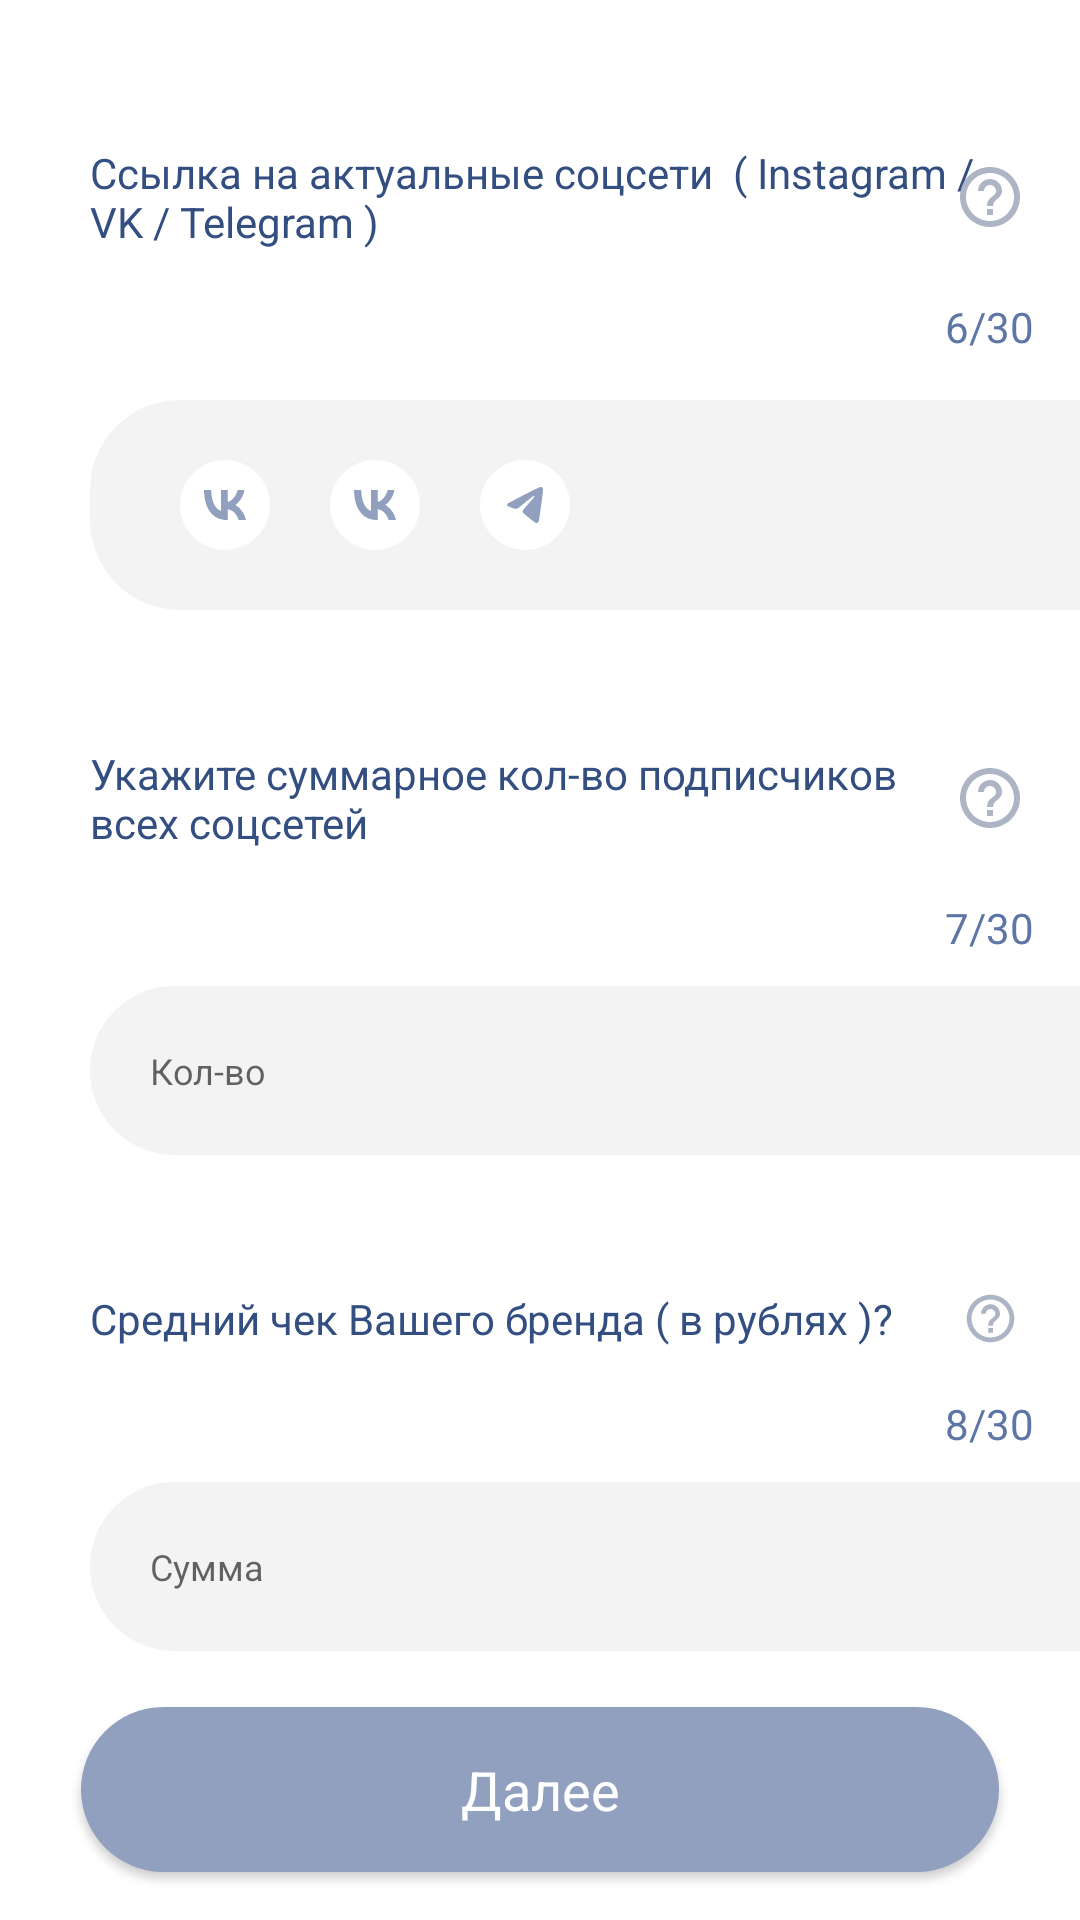

Reconstruct the res/layout file that produces this screen, plus the resources it refers to.
<!-- AndroidManifest.xml: application theme Theme.W_2_wmatch -->
<!-- res/layout/fragment_social_network_link.xml -->
<?xml version="1.0" encoding="utf-8"?>
<androidx.constraintlayout.widget.ConstraintLayout
    xmlns:android="http://schemas.android.com/apk/res/android"
    xmlns:app="http://schemas.android.com/apk/res-auto"
    xmlns:tools="http://schemas.android.com/tools"
    android:layout_width="match_parent"
    android:layout_height="match_parent"
    tools:context=".view.questionnaire.social_network_link.SocialNetworkLinkFragment">

    <TextView
        android:id="@+id/tv_links_social_network"
        style="@style/Back.TextStyle"
        android:layout_width="296dp"
        android:layout_height="wrap_content"
        android:layout_marginStart="30dp"
        android:layout_marginTop="48dp"
        android:layout_marginEnd="50dp"
        android:text="Ссылка на актуальные соцсети  ( Instagram / VK / Telegram )"
        android:textSize="14sp"
        app:layout_constraintStart_toStartOf="parent"
        app:layout_constraintTop_toTopOf="parent" />

    <ImageView
        android:id="@+id/iv_help_marketplaces"
        android:layout_width="30dp"
        android:layout_height="0dp"
        android:layout_marginEnd="15dp"
        android:scaleType="centerInside"
        android:src="@drawable/ic_help"
        app:layout_constraintBottom_toBottomOf="@+id/tv_links_social_network"
        app:layout_constraintEnd_toEndOf="parent"
        app:layout_constraintTop_toTopOf="@+id/tv_links_social_network" />

    <TextView
        android:id="@+id/count_link_marketplaces"
        android:layout_width="0dp"
        android:layout_height="wrap_content"
        android:layout_marginTop="16dp"
        android:text="6/30"
        app:layout_constraintEnd_toEndOf="@+id/iv_help_marketplaces"
        app:layout_constraintStart_toStartOf="@+id/iv_help_marketplaces"
        app:layout_constraintTop_toBottomOf="@+id/iv_help_marketplaces" />

    <View
        android:id="@+id/view_social"
        android:layout_width="match_parent"
        android:layout_height="70dp"
        android:layout_marginStart="30dp"
        android:layout_marginTop="15dp"
        android:background="@drawable/bg_et_primary"
        app:layout_constraintStart_toStartOf="@id/tv_links_social_network"
        app:layout_constraintTop_toBottomOf="@+id/count_link_marketplaces" />

    <ImageButton
        android:id="@+id/ib_inst"
        style="@style/SocialNetworks"
        android:layout_width="30dp"
        android:layout_height="30dp"
        android:scaleType="center"
        android:src="@drawable/ic_vk"
        app:layout_constraintBottom_toBottomOf="@id/view_social"
        app:layout_constraintStart_toStartOf="@+id/view_social"
        app:layout_constraintTop_toTopOf="@id/view_social" />

    <ImageButton
        android:id="@+id/ib_vk"
        style="@style/SocialNetworks"
        android:layout_width="30dp"
        android:layout_height="30dp"
        android:layout_marginStart="20dp"
        android:scaleType="center"
        android:src="@drawable/ic_vk"
        app:layout_constraintBottom_toBottomOf="@id/view_social"
        app:layout_constraintStart_toEndOf="@+id/ib_inst"
        app:layout_constraintTop_toTopOf="@id/view_social" />

    <ImageButton
        android:id="@+id/ib_telega"
        style="@style/SocialNetworks"
        android:layout_width="30dp"
        android:layout_height="30dp"
        android:layout_marginStart="20dp"
        android:scaleType="center"
        android:src="@drawable/ic_telegramm"
        app:layout_constraintBottom_toBottomOf="@id/view_social"
        app:layout_constraintStart_toEndOf="@id/ib_vk"
        app:layout_constraintTop_toTopOf="@id/view_social" />

    <TextView
        android:id="@+id/tv_number_subscribers"
        style="@style/Back.TextStyle"
        android:layout_width="296dp"
        android:layout_height="wrap_content"
        android:layout_marginStart="30dp"
        android:layout_marginTop="45dp"
        android:layout_marginEnd="50dp"
        android:text="Укажите суммарное кол-во подписчиков всех соцсетей"
        android:textSize="14sp"
        app:layout_constraintStart_toStartOf="parent"
        app:layout_constraintTop_toBottomOf="@id/view_social" />

    <ImageView
        android:id="@+id/iv_help_nick"
        android:layout_width="30dp"
        android:layout_height="0dp"
        android:layout_marginEnd="15dp"
        android:scaleType="centerInside"
        android:src="@drawable/ic_help"
        app:layout_constraintBottom_toBottomOf="@+id/tv_number_subscribers"
        app:layout_constraintEnd_toEndOf="parent"
        app:layout_constraintTop_toTopOf="@+id/tv_number_subscribers" />

    <TextView
        android:id="@+id/count"
        android:layout_width="0dp"
        android:layout_height="wrap_content"
        android:layout_marginTop="16dp"
        android:text="7/30"
        app:layout_constraintEnd_toEndOf="@id/iv_help_nick"
        app:layout_constraintStart_toStartOf="@id/iv_help_nick"
        app:layout_constraintTop_toBottomOf="@id/iv_help_nick" />

    <com.google.android.material.textfield.TextInputEditText
        android:id="@+id/et_brand_name"
        style="@style/PrimaryBigEt"
        android:layout_width="match_parent"
        android:layout_height="0dp"
        android:layout_marginStart="30dp"
        android:layout_marginTop="10dp"
        android:hint="Кол-во"
        android:inputType="text"
        android:maxLines="1"
        android:textSize="12sp"
        app:layout_constraintStart_toStartOf="@+id/tv_number_subscribers"
        app:layout_constraintTop_toBottomOf="@id/count" />

    <TextView
        android:id="@+id/tv_average_bill_brand"
        style="@style/Back.TextStyle"
        android:layout_width="296dp"
        android:layout_height="wrap_content"
        android:layout_marginStart="30dp"
        android:layout_marginTop="45dp"
        android:layout_marginEnd="50dp"
        android:text="Средний чек Вашего бренда ( в рублях )?"
        android:textSize="14sp"
        app:layout_constraintStart_toStartOf="parent"
        app:layout_constraintTop_toBottomOf="@id/et_brand_name" />

    <ImageView
        android:id="@+id/iv_help_brand"
        android:layout_width="30dp"
        android:layout_height="0dp"
        android:layout_marginEnd="15dp"
        android:scaleType="centerInside"
        android:src="@drawable/ic_help"
        app:layout_constraintBottom_toBottomOf="@+id/tv_average_bill_brand"
        app:layout_constraintEnd_toEndOf="parent"
        app:layout_constraintTop_toTopOf="@+id/tv_average_bill_brand" />

    <TextView
        android:id="@+id/count_brand"
        android:layout_width="0dp"
        android:layout_height="wrap_content"
        android:layout_marginTop="16dp"
        android:text="8/30"
        app:layout_constraintEnd_toEndOf="@id/iv_help_brand"
        app:layout_constraintStart_toStartOf="@id/iv_help_brand"
        app:layout_constraintTop_toBottomOf="@id/iv_help_brand" />

    <com.google.android.material.textfield.TextInputEditText
        android:id="@+id/et_brand_bill"
        style="@style/PrimaryBigEt"
        android:layout_width="match_parent"
        android:layout_height="0dp"
        android:layout_marginStart="30dp"
        android:layout_marginTop="10dp"
        android:hint="Сумма"
        android:inputType="text"
        android:maxLines="1"
        android:textSize="12sp"
        app:layout_constraintStart_toStartOf="@+id/tv_links_social_network"
        app:layout_constraintTop_toBottomOf="@id/count_brand" />

    <androidx.appcompat.widget.AppCompatButton
        style="@style/PrimaryBigButtonActive"
        android:id="@+id/btn_next"
        android:layout_marginBottom="16dp"
        android:text="Далее"
        app:layout_constraintEnd_toEndOf="parent"
        app:layout_constraintStart_toStartOf="parent"
        app:layout_constraintBottom_toBottomOf="parent" />

</androidx.constraintlayout.widget.ConstraintLayout>
<!-- resources referenced by this layout -->
<resources>
  <!-- drawable bg_et_primary (drawable) -->
  <?xml version="1.0" encoding="utf-8"?>
  <shape xmlns:android="http://schemas.android.com/apk/res/android"
      android:shape="rectangle">
      <solid android:color="@color/gray_figma_bg" />
      <corners android:bottomLeftRadius="30dp" android:topLeftRadius="30dp" />
  </shape>
  <!-- drawable ic_help (drawable) -->
  <vector xmlns:android="http://schemas.android.com/apk/res/android" android:autoMirrored="true" android:height="24dp" android:tint="#ADB5C5" android:viewportHeight="24" android:viewportWidth="24" android:width="24dp">
        
      <path android:fillColor="@android:color/white" android:pathData="M11,18h2v-2h-2v2zM12,2C6.48,2 2,6.48 2,12s4.48,10 10,10 10,-4.48 10,-10S17.52,2 12,2zM12,20c-4.41,0 -8,-3.59 -8,-8s3.59,-8 8,-8 8,3.59 8,8 -3.59,8 -8,8zM12,6c-2.21,0 -4,1.79 -4,4h2c0,-1.1 0.9,-2 2,-2s2,0.9 2,2c0,2 -3,1.75 -3,5h2c0,-2.25 3,-2.5 3,-5 0,-2.21 -1.79,-4 -4,-4z"/>
      
  </vector>
  <!-- drawable ic_vk (drawable) -->
  <vector xmlns:android="http://schemas.android.com/apk/res/android"
      android:width="14dp"
      android:height="10dp"
      android:viewportWidth="14"
      android:viewportHeight="10">
    <path
        android:pathData="M7.625,10C2.842,10 0.114,6.246 0,0H2.396C2.475,4.585 4.241,6.527 5.64,6.927V0H7.896V3.954C9.278,3.784 10.729,1.982 11.219,0H13.475C13.099,2.442 11.525,4.244 10.406,4.985C11.525,5.586 13.318,7.157 14,10H11.517C10.983,8.098 9.654,6.627 7.896,6.426V10H7.625Z"
        android:fillColor="#91A0BF"/>
  </vector>
  <style name="Back.TextStyle" parent="w2wmatch.TextStyle">
  <item name="android:textStyle">normal</item>
  <item name="android:textColor">@color/text_main3</item>
  <item name="android:textSize">16sp</item>
  </style>
  <style name="PrimaryBigEt">
          <item name="android:background">@drawable/bg_et_primary</item>
          <item name="android:textColor">@color/black</item>
          <item name="android:padding">20dp</item>
          <item name="fontFamily">@font/raleway_regular</item>
          <item name="android:textSize">12sp</item>
          <item name="hintTextColor">@color/text_stroke</item>
      </style>
  <style name="SocialNetworks">
  <item name="android:background">@drawable/bg_social_networks</item>
  <item name="android:backgroundTint">@color/white</item>
  <item name="android:scaleType">centerInside</item>
  </style>
  <style name="Theme.W_2_wmatch" parent="Base.Theme.W_2_wmatch.NoActionBar" />
  <color name="gray_figma_bg">#FFF3F3F3</color>
  <style name="w2wmatch.TextStyle" parent="@android:style/TextAppearance">
  <item name="fontFamily">@font/raleway_regular</item>
  <item name="android:textStyle">bold</item>
  <item name="android:textColor">?attr/colorOnSecondary</item>
  </style>
  <color name="text_main3">#334E81</color>
  <!-- drawable bg_primary_active_big_button (drawable) -->
  <?xml version="1.0" encoding="utf-8"?>
  <shape xmlns:android="http://schemas.android.com/apk/res/android"
      android:shape="rectangle">
      <solid android:color="?attr/colorPrimary" />
      <corners android:radius="40dp" />
  </shape>
  <color name="white">#FFFFFFFF</color>
  <color name="black">#FF000000</color>
  <color name="text_stroke">#FFADB5C5</color>
  <!-- drawable bg_social_networks (drawable) -->
  <?xml version="1.0" encoding="utf-8"?>
  <shape xmlns:android="http://schemas.android.com/apk/res/android" android:shape="oval">
      <corners android:radius="30dp" />
  </shape>
  <style name="Base.Theme.W_2_wmatch.NoActionBar">
          <item name="windowActionBar">false</item>
          <item name="windowNoTitle">true</item>
      </style>
</resources>
